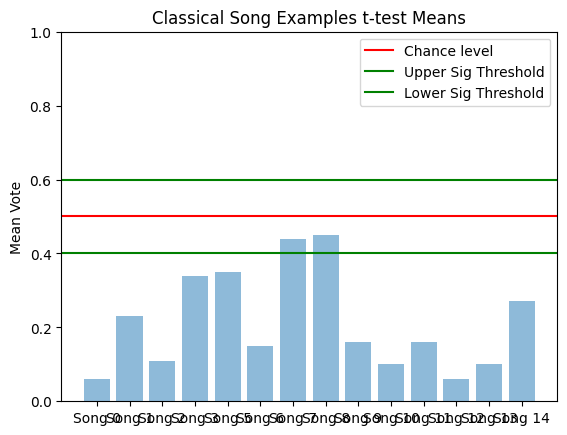

Generate this figure with matplotlib:
import matplotlib.pyplot as plt; plt.rcdefaults()
import numpy as np
import matplotlib.pyplot as plt

objects = ('Song 0', 'Song 1', 'Song 2', 'Song 3', 'Song 5','Song 6', 'Song 7', 'Song 8', 'Song 9', 'Song 10', 'Song 11', 'Song 12', 'Song 13', 'Song 14')
y_pos = np.arange(len(objects))
performance = [0.06,0.23,0.11,0.34,0.35,0.15,0.44,0.45,0.16,0.10,0.16,0.06,0.10,0.27]
plt.bar(y_pos, performance, align='center', alpha=0.5)
plt.xticks(y_pos, objects)
plt.ylim([0,1])
chance = plt.axhline(y=0.5,color='r',linestyle='-')
up = plt.axhline(y=0.6,color='g',linestyle='-')
low = plt.axhline(y=0.4,color='g',linestyle='-')

plt.legend((chance,up,low),('Chance level','Upper Sig Threshold','Lower Sig Threshold'))

plt.ylabel('Mean Vote')
plt.title('Classical Song Examples t-test Means')
plt.show()
